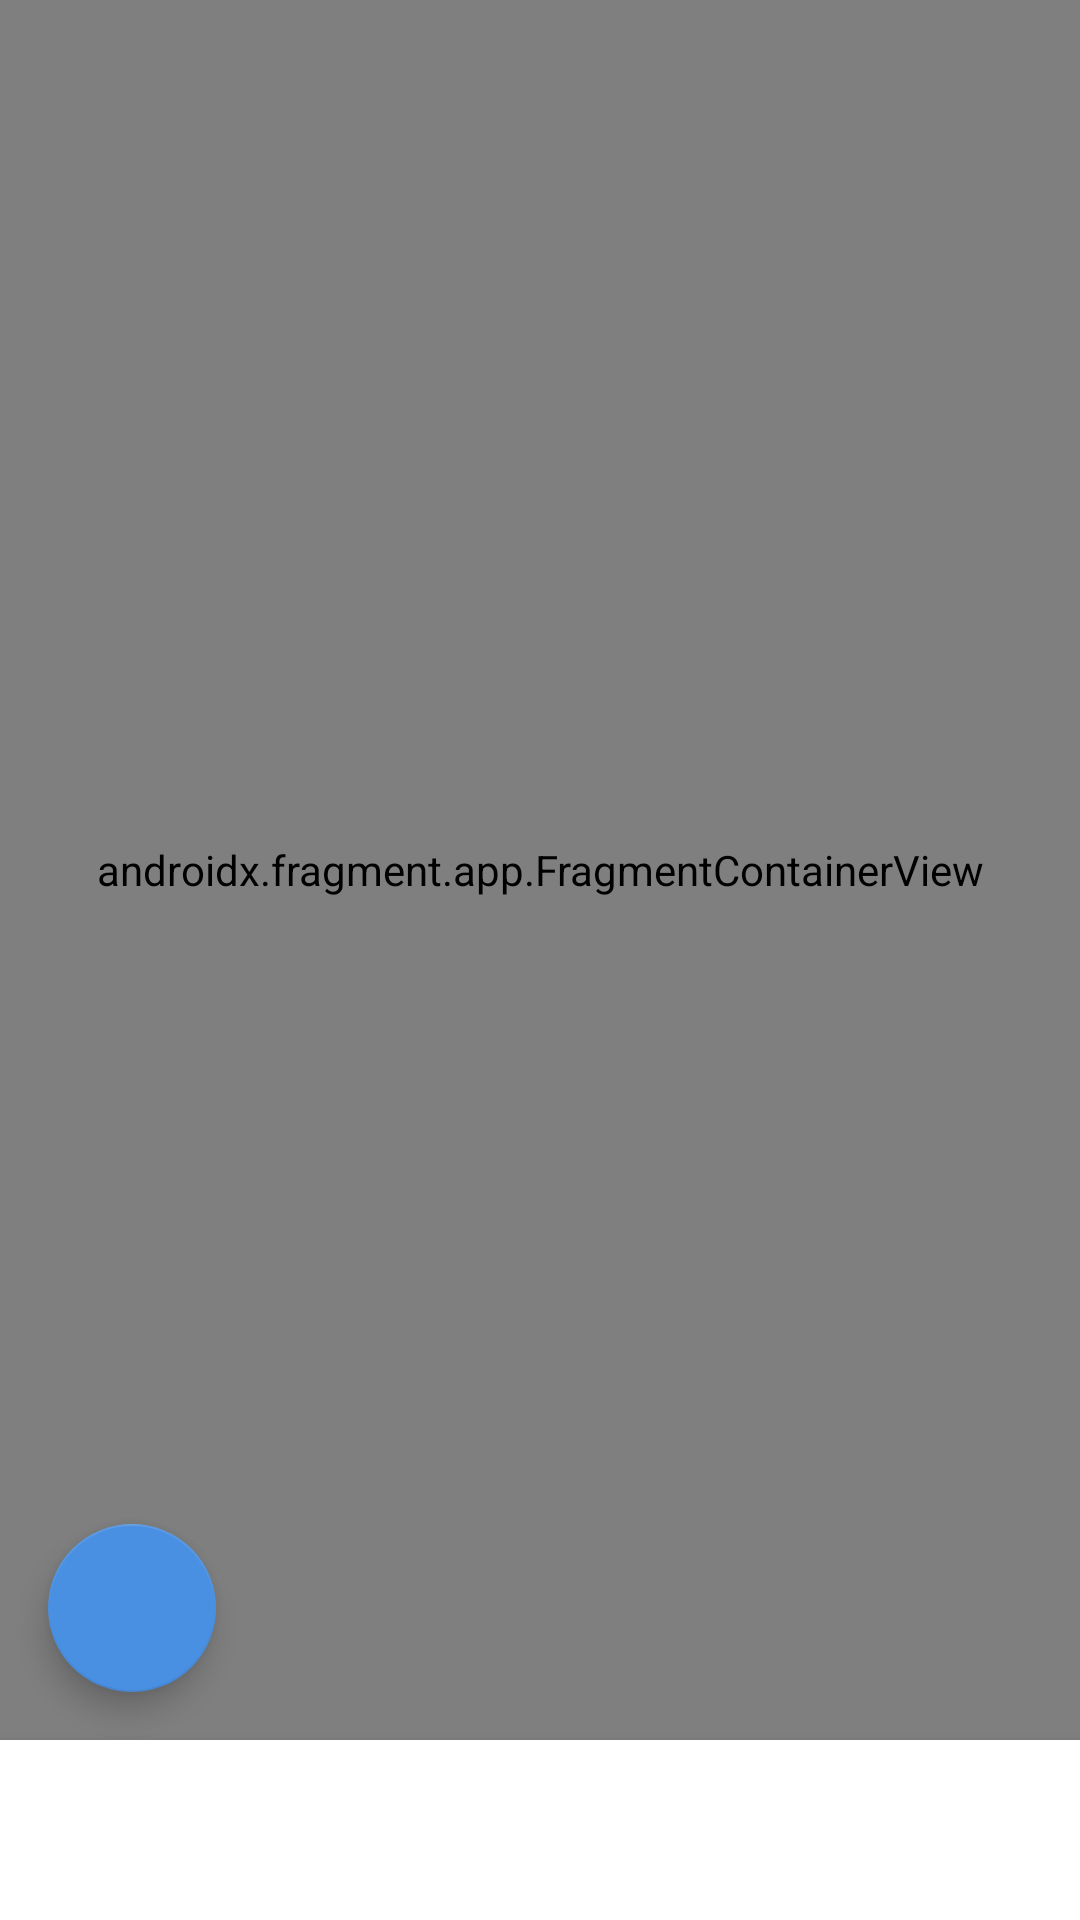

Produce the Android XML layout that renders to this screen, including the resource entries it uses.
<!-- AndroidManifest.xml: application theme Theme.AppCompat.Light.NoActionBar -->
<!-- res/layout/activity_maps.xml -->
<?xml version="1.0" encoding="utf-8"?>
<androidx.constraintlayout.widget.ConstraintLayout
    xmlns:android="http://schemas.android.com/apk/res/android"
    xmlns:app="http://schemas.android.com/apk/res-auto"
    xmlns:tools="http://schemas.android.com/tools"
    android:layout_width="match_parent"
    android:layout_height="match_parent"
    android:fitsSystemWindows="true"> <androidx.fragment.app.FragmentContainerView
    android:id="@+id/map_full_fragment"
    android:name="com.google.android.gms.maps.SupportMapFragment"
    android:layout_width="match_parent"
    android:layout_height="0dp"
    app:layout_constraintBottom_toTopOf="@+id/bottomNavigation"
    app:layout_constraintTop_toTopOf="parent"/>

    <LinearLayout
        android:id="@+id/bottomNavigation"
        android:layout_width="match_parent"
        android:layout_height="wrap_content" android:orientation="horizontal"
        android:gravity="center"
        android:background="@color/white"
        android:elevation="8dp"
        app:layout_constraintBottom_toBottomOf="parent">

        <LinearLayout
            android:id="@+id/bottom_nav_container"
            android:layout_width="match_parent"
            android:layout_height="60dp" android:orientation="horizontal"/>
    </LinearLayout>

    <com.google.android.material.floatingactionbutton.FloatingActionButton
        android:id="@+id/fab_leyenda"
        android:layout_width="wrap_content"
        android:layout_height="wrap_content"
        android:layout_margin="16dp"
        android:src="@drawable/ic_info"
        app:tint="@color/white"
        app:backgroundTint="@color/primary_blue"
        app:layout_constraintBottom_toTopOf="@+id/bottomNavigation"
        app:layout_constraintStart_toStartOf="parent"
        android:contentDescription="Abrir Leyenda del Mapa" />

</androidx.constraintlayout.widget.ConstraintLayout>
<!-- resources referenced by this layout -->
<resources>
  <color name="primary_blue">#4A90E2</color>
  <color name="white">#FFFFFFFF</color>
</resources>
